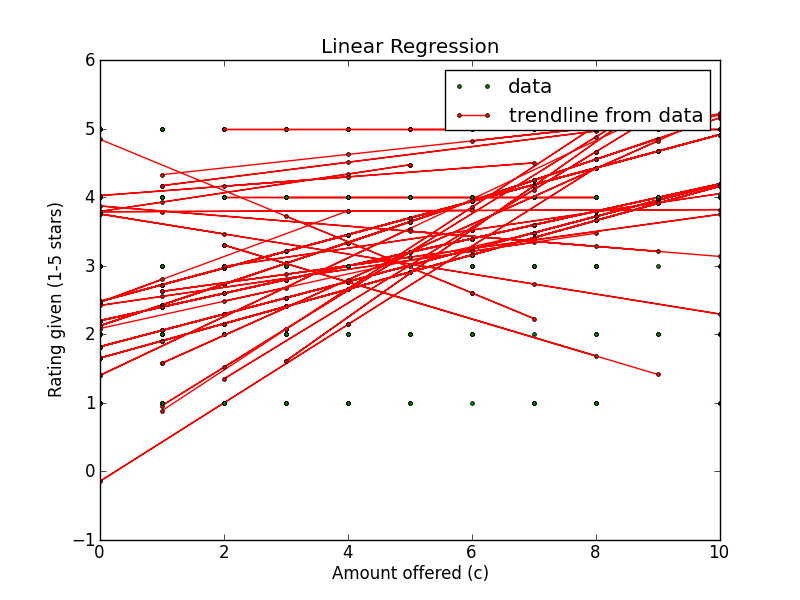

The data file committed next to this chart (first rows):
Amount offered, Rating Left, Accepted offer?, Turker ID
10, 5, True, AN9HO7AJIZM76
4, 3, True, AN9HO7AJIZM76
1, 2, False, AN9HO7AJIZM76
9, 5, True, AN9HO7AJIZM76
1, 1, False, AN9HO7AJIZM76
